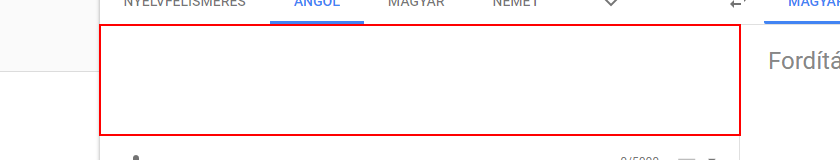
Task: Robot to demonstrate RPA
Workflow: TranslateData

Step 1: type "[row("title").ToString+ "[k(enter)]"]" into the text box

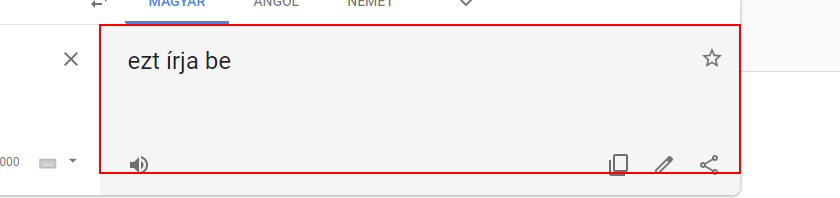
Step 2: get-text from the element
